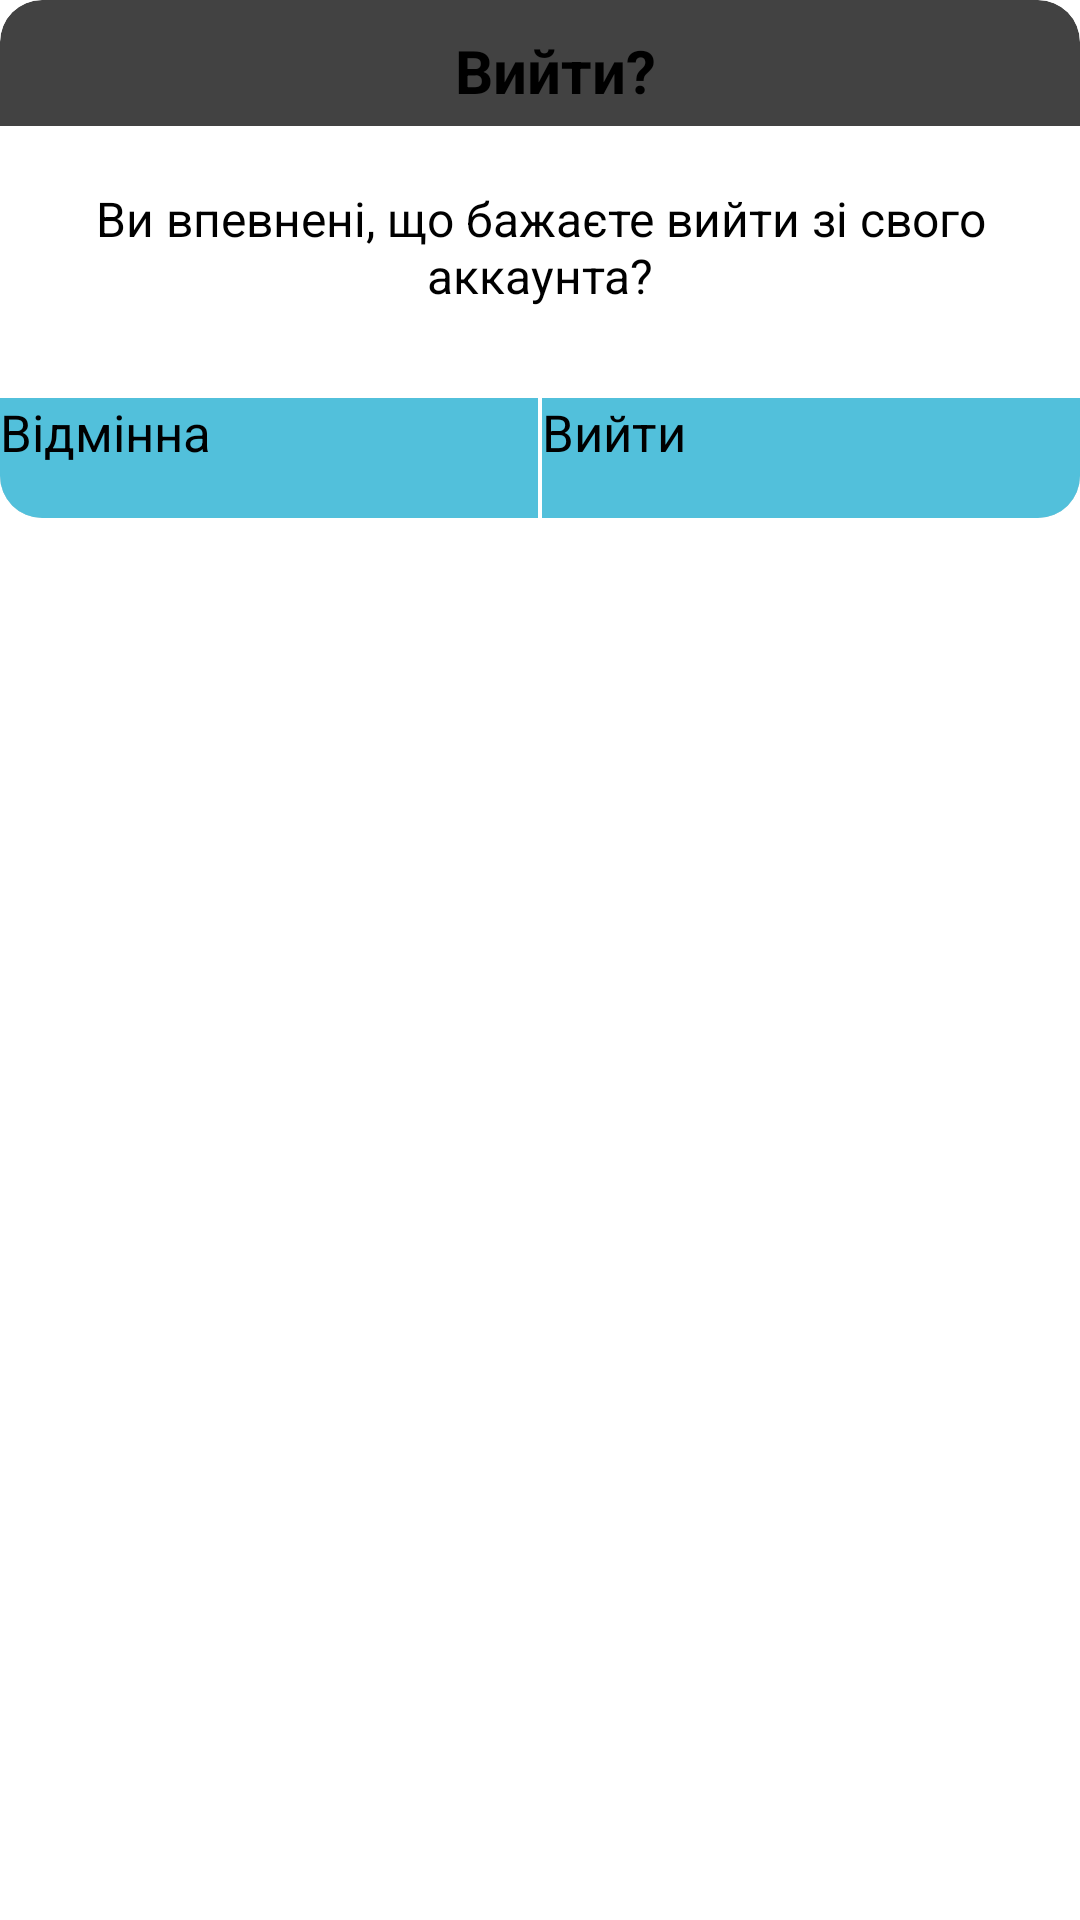

Reconstruct the res/layout file that produces this screen, plus the resources it refers to.
<!-- AndroidManifest.xml: application theme Theme.Schedule -->
<!-- res/layout/log_out_account_popup.xml -->
<?xml version="1.0" encoding="utf-8"?>
<androidx.appcompat.widget.LinearLayoutCompat xmlns:android="http://schemas.android.com/apk/res/android"
    android:layout_width="match_parent"
    xmlns:app="http://schemas.android.com/apk/res-auto"
    android:orientation="vertical"
    android:layout_height="match_parent">

    <androidx.cardview.widget.CardView
        android:layout_width="wrap_content"
        android:layout_height="wrap_content"
        android:padding="10dp"
        android:background="@color/white"
        app:cardCornerRadius="14dp">

        <LinearLayout
            android:layout_alignParentBottom="true"
            android:layout_width="match_parent"
            android:layout_height="wrap_content"
            android:orientation="vertical">

            <TextView
                android:id="@+id/alert_title"
                android:layout_width="match_parent"
                android:gravity="center"
                android:visibility="visible"
                android:padding="5dp"
                android:textColor="@color/black"
                android:layout_marginTop="5dp"
                android:layout_marginLeft="10dp"
                android:text="Вийти?"
                android:textStyle="bold"
                android:textSize="20sp"
                android:layout_marginStart="10dp"
                android:layout_height="wrap_content"/>

            <RelativeLayout
                android:layout_width="match_parent"
                android:layout_height="wrap_content"
                android:orientation="horizontal"
                android:background="@android:color/white">

                <TextView
                    android:id="@+id/alert_message"
                    android:layout_width="match_parent"
                    android:layout_height="wrap_content"
                    android:layout_marginStart="10dp"
                    android:layout_marginTop="10dp"
                    android:layout_marginEnd="10dp"
                    android:layout_marginBottom="10dp"
                    android:gravity="center"
                    android:padding="10dp"
                    android:textSize="16dp"
                    android:text="Ви впевнені, що бажаєте вийти зі свого аккаунта?" />
                <View
                    android:id="@+id/alert_view"
                    android:layout_width="match_parent"
                    android:layout_below="@id/alert_message"
                    android:layout_height="1dp"
                    android:visibility="gone"
                    android:background="@color/white"/>

                <LinearLayout
                    android:layout_width="match_parent"
                    android:layout_height="40dp"
                    android:layout_below="@id/alert_view"
                    android:layout_marginTop="10dp"
                    android:orientation="horizontal">

                    <Button
                        android:id="@+id/alert_cancel"
                        android:layout_height="match_parent"
                        android:layout_weight="1"
                        android:layout_width="0dp"
                        android:textSize="17dp"
                        android:textAllCaps="false"
                        android:text="Відмінна"
                        android:layout_marginEnd=".7dp"
                        android:background="@color/colorPrimary"
                        />

                    <Button
                        android:id="@+id/alert_confirm"
                        android:layout_height="match_parent"
                        android:layout_weight="1"
                        android:layout_width="0dp"
                        android:textSize="17dp"
                        android:textAllCaps="false"
                        android:text="Вийти"
                        android:layout_marginStart="0.7dp"
                        android:background="@color/colorPrimary"
                        />

                </LinearLayout>

            </RelativeLayout>

        </LinearLayout>

    </androidx.cardview.widget.CardView>

</androidx.appcompat.widget.LinearLayoutCompat>
<!-- resources referenced by this layout -->
<resources>
  <color name="black">#FF000000</color>
  <color name="colorPrimary">#52c0db</color>
  <color name="white">#FFFFFFFF</color>
  <style name="Theme.Schedule" parent="Theme.MaterialComponents.Light.DarkActionBar">
          
          <item name="colorPrimary">@color/purple_500</item>
          <item name="colorPrimaryVariant">@color/purple_700</item>
          <item name="colorOnPrimary">@color/white</item>
          
          <item name="colorSecondary">@color/teal_200</item>
          <item name="colorSecondaryVariant">@color/teal_700</item>
          <item name="colorOnSecondary">@color/black</item>
          
          <item name="android:statusBarColor">?attr/colorPrimaryVariant</item>
          
          <item name="fontFamily">@font/poppins</item>
      </style>
  <color name="purple_500">#2f96c3</color>
  <color name="purple_700">#FF3700B3</color>
  <color name="teal_200">#FF03DAC5</color>
  <color name="teal_700">#FF018786</color>
</resources>
